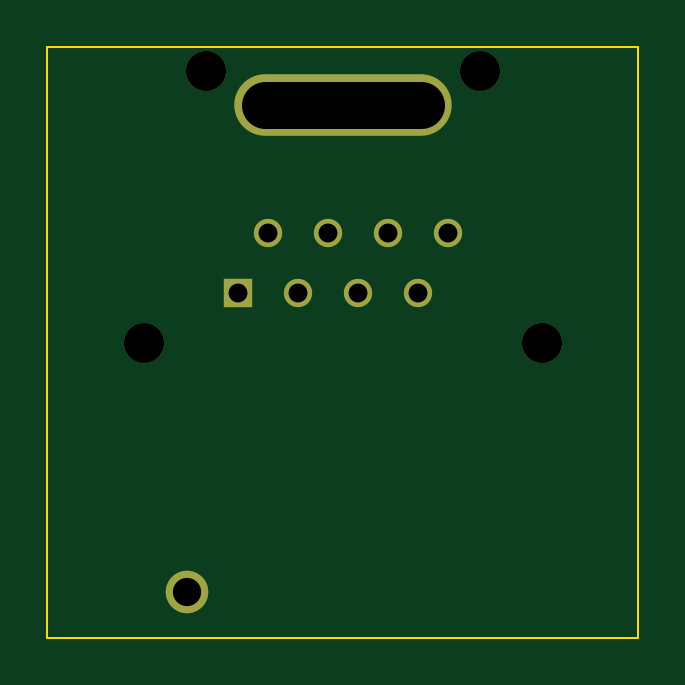
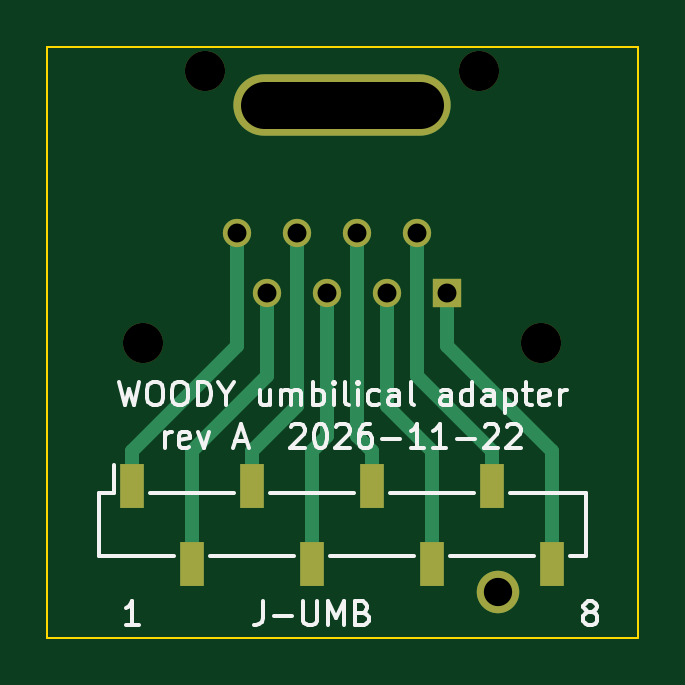
Circuit board: 11 layer files. Board 25.0 x 25.0 mm.
- bottom_copper: umb-adapter-B_Cu.gbr (3223 bytes)
- bottom_mask: umb-adapter-B_Mask.gbr (1261 bytes)
- paste: umb-adapter-B_Paste.gbr (741 bytes)
- bottom_silk: umb-adapter-B_Silkscreen.gbr (20607 bytes)
- outline: umb-adapter-Edge_Cuts.gbr (725 bytes)
- top_copper: umb-adapter-F_Cu.gbr (1287 bytes)
- top_mask: umb-adapter-F_Mask.gbr (1011 bytes)
- paste: umb-adapter-F_Paste.gbr (491 bytes)
- top_silk: umb-adapter-F_Silkscreen.gbr (492 bytes)
- drill: umb-adapter-NPTH.drl (433 bytes)
- drill: umb-adapter-PTH.drl (654 bytes)

=== bottom_copper: umb-adapter-B_Cu.gbr ===
%TF.GenerationSoftware,KiCad,Pcbnew,9.0.9-9.0.9~ubuntu24.04.1*%
%TF.CreationDate,2026-11-22T23:28:04+00:00*%
%TF.ProjectId,umb-adapter,756d622d-6164-4617-9074-65722e6b6963,A*%
%TF.SameCoordinates,Original*%
%TF.FileFunction,Copper,L2,Bot*%
%TF.FilePolarity,Positive*%
%FSLAX46Y46*%
G04 Gerber Fmt 4.6, Leading zero omitted, Abs format (unit mm)*
G04 Created by KiCad (PCBNEW 9.0.9-9.0.9~ubuntu24.04.1) date 2026-11-22 23:28:04*
%MOMM*%
%LPD*%
G01*
G04 APERTURE LIST*
%TA.AperFunction,ComponentPad*%
%ADD10C,1.800000*%
%TD*%
%TA.AperFunction,ComponentPad*%
%ADD11O,9.200000X2.600000*%
%TD*%
%TA.AperFunction,ComponentPad*%
%ADD12R,1.200000X1.200000*%
%TD*%
%TA.AperFunction,ComponentPad*%
%ADD13C,1.200000*%
%TD*%
%TA.AperFunction,SMDPad,CuDef*%
%ADD14R,1.000000X1.900000*%
%TD*%
%TA.AperFunction,Conductor*%
%ADD15C,0.600000*%
%TD*%
G04 APERTURE END LIST*
D10*
%TO.P,J1,*%
%TO.N,*%
X81900000Y-141499999D03*
D11*
X88500000Y-120899999D03*
D12*
%TO.P,J1,1*%
%TO.N,/DIG_GND*%
X84055000Y-128839999D03*
D13*
%TO.P,J1,2*%
%TO.N,/CS_MOD*%
X85325000Y-126299999D03*
%TO.P,J1,3*%
%TO.N,/PWR_GND*%
X86595000Y-128839999D03*
%TO.P,J1,4*%
%TO.N,/MOSI*%
X87865000Y-126299999D03*
%TO.P,J1,5*%
%TO.N,/SCLK*%
X89135000Y-128839999D03*
%TO.P,J1,6*%
%TO.N,/UMBILICAL_POS12*%
X90405000Y-126299999D03*
%TO.P,J1,7*%
%TO.N,/AGND_SENSE*%
X91675000Y-128839999D03*
%TO.P,J1,8*%
%TO.N,/BREATH_SENSE*%
X92945000Y-126299999D03*
%TD*%
D14*
%TO.P,J2,1*%
%TO.N,/BREATH_SENSE*%
X97390000Y-137000000D03*
%TO.P,J2,2*%
%TO.N,/AGND_SENSE*%
X94850000Y-140300000D03*
%TO.P,J2,3*%
%TO.N,/UMBILICAL_POS12*%
X92310000Y-137000000D03*
%TO.P,J2,4*%
%TO.N,/SCLK*%
X89770000Y-140300000D03*
%TO.P,J2,5*%
%TO.N,/MOSI*%
X87230000Y-137000000D03*
%TO.P,J2,6*%
%TO.N,/PWR_GND*%
X84690000Y-140300000D03*
%TO.P,J2,7*%
%TO.N,/CS_MOD*%
X82150000Y-137000000D03*
%TO.P,J2,8*%
%TO.N,/DIG_GND*%
X79610000Y-140300000D03*
%TD*%
D15*
%TO.N,/AGND_SENSE*%
X94850000Y-135550000D02*
X94850000Y-140300000D01*
X91675000Y-132375000D02*
X94850000Y-135550000D01*
X91675000Y-128840000D02*
X91675000Y-132375000D01*
%TO.N,/BREATH_SENSE*%
X92945000Y-131104999D02*
X97390000Y-135550000D01*
X97390000Y-135550000D02*
X97390000Y-137000000D01*
X92945000Y-126300000D02*
X92945000Y-131104999D01*
%TO.N,/CS_MOD*%
X82150000Y-135550000D02*
X82150000Y-137000000D01*
X85325000Y-132375000D02*
X82150000Y-135550000D01*
X85325000Y-126300000D02*
X85325000Y-132375000D01*
%TO.N,/DIG_GND*%
X84055000Y-128840000D02*
X84055000Y-131104999D01*
X79610000Y-135550000D02*
X79610000Y-140300000D01*
X84055000Y-131104999D02*
X79610000Y-135550000D01*
%TO.N,/MOSI*%
X87230000Y-135550000D02*
X87230000Y-137000000D01*
X87865000Y-134915000D02*
X87230000Y-135550000D01*
X87865000Y-126300000D02*
X87865000Y-134915000D01*
%TO.N,/PWR_GND*%
X86595000Y-128840000D02*
X86595000Y-133644999D01*
X84690000Y-135550000D02*
X84690000Y-140300000D01*
X86595000Y-133644999D02*
X84690000Y-135550000D01*
%TO.N,/SCLK*%
X89134999Y-134915000D02*
X89770000Y-135550000D01*
X89134999Y-128840000D02*
X89134999Y-134915000D01*
X89770000Y-135550000D02*
X89770000Y-140300000D01*
%TO.N,/UMBILICAL_POS12*%
X92310000Y-135550000D02*
X92310000Y-137000000D01*
X90405000Y-133644999D02*
X92310000Y-135550000D01*
X90405000Y-126300000D02*
X90405000Y-133644999D01*
%TD*%
M02*

=== bottom_mask: umb-adapter-B_Mask.gbr ===
%TF.GenerationSoftware,KiCad,Pcbnew,9.0.9-9.0.9~ubuntu24.04.1*%
%TF.CreationDate,2026-11-22T23:28:04+00:00*%
%TF.ProjectId,umb-adapter,756d622d-6164-4617-9074-65722e6b6963,A*%
%TF.SameCoordinates,Original*%
%TF.FileFunction,Soldermask,Bot*%
%TF.FilePolarity,Negative*%
%FSLAX46Y46*%
G04 Gerber Fmt 4.6, Leading zero omitted, Abs format (unit mm)*
G04 Created by KiCad (PCBNEW 9.0.9-9.0.9~ubuntu24.04.1) date 2026-11-22 23:28:04*
%MOMM*%
%LPD*%
G01*
G04 APERTURE LIST*
%ADD10C,1.700000*%
%ADD11C,1.800000*%
%ADD12O,9.200000X2.600000*%
%ADD13R,1.200000X1.200000*%
%ADD14C,1.200000*%
%ADD15R,1.000000X1.900000*%
G04 APERTURE END LIST*
D10*
%TO.C,J1*%
X80075000Y-130949999D03*
D11*
X81900000Y-141499999D03*
D10*
X82700000Y-119449999D03*
D12*
X88500000Y-120899999D03*
D10*
X94300000Y-119449999D03*
X96925000Y-130949999D03*
D13*
X84055000Y-128839999D03*
D14*
X85325000Y-126299999D03*
X86595000Y-128839999D03*
X87865000Y-126299999D03*
X89135000Y-128839999D03*
X90405000Y-126299999D03*
X91675000Y-128839999D03*
X92945000Y-126299999D03*
%TD*%
D15*
%TO.C,J2*%
X97390000Y-137000000D03*
X94850000Y-140300000D03*
X92310000Y-137000000D03*
X89770000Y-140300000D03*
X87230000Y-137000000D03*
X84690000Y-140300000D03*
X82150000Y-137000000D03*
X79610000Y-140300000D03*
%TD*%
M02*

=== paste: umb-adapter-B_Paste.gbr ===
%TF.GenerationSoftware,KiCad,Pcbnew,9.0.9-9.0.9~ubuntu24.04.1*%
%TF.CreationDate,2026-11-22T23:28:04+00:00*%
%TF.ProjectId,umb-adapter,756d622d-6164-4617-9074-65722e6b6963,A*%
%TF.SameCoordinates,Original*%
%TF.FileFunction,Paste,Bot*%
%TF.FilePolarity,Positive*%
%FSLAX46Y46*%
G04 Gerber Fmt 4.6, Leading zero omitted, Abs format (unit mm)*
G04 Created by KiCad (PCBNEW 9.0.9-9.0.9~ubuntu24.04.1) date 2026-11-22 23:28:04*
%MOMM*%
%LPD*%
G01*
G04 APERTURE LIST*
%ADD10R,1.000000X1.900000*%
G04 APERTURE END LIST*
D10*
%TO.C,J2*%
X97390000Y-137000000D03*
X94850000Y-140300000D03*
X92310000Y-137000000D03*
X89770000Y-140300000D03*
X87230000Y-137000000D03*
X84690000Y-140300000D03*
X82150000Y-137000000D03*
X79610000Y-140300000D03*
%TD*%
M02*

=== bottom_silk: umb-adapter-B_Silkscreen.gbr (20607 bytes, source omitted) ===
=== outline: umb-adapter-Edge_Cuts.gbr ===
%TF.GenerationSoftware,KiCad,Pcbnew,9.0.9-9.0.9~ubuntu24.04.1*%
%TF.CreationDate,2026-11-22T23:28:04+00:00*%
%TF.ProjectId,umb-adapter,756d622d-6164-4617-9074-65722e6b6963,A*%
%TF.SameCoordinates,Original*%
%TF.FileFunction,Profile,NP*%
%FSLAX46Y46*%
G04 Gerber Fmt 4.6, Leading zero omitted, Abs format (unit mm)*
G04 Created by KiCad (PCBNEW 9.0.9-9.0.9~ubuntu24.04.1) date 2026-11-22 23:28:04*
%MOMM*%
%LPD*%
G01*
G04 APERTURE LIST*
%TA.AperFunction,Profile*%
%ADD10C,0.100000*%
%TD*%
G04 APERTURE END LIST*
D10*
X76000000Y-118450000D02*
X76000000Y-143450000D01*
X76000000Y-143450000D02*
X101000000Y-143450000D01*
X101000000Y-118450000D02*
X76000000Y-118450000D01*
X101000000Y-143450000D02*
X101000000Y-118450000D01*
M02*

=== top_copper: umb-adapter-F_Cu.gbr ===
%TF.GenerationSoftware,KiCad,Pcbnew,9.0.9-9.0.9~ubuntu24.04.1*%
%TF.CreationDate,2026-11-22T23:28:04+00:00*%
%TF.ProjectId,umb-adapter,756d622d-6164-4617-9074-65722e6b6963,A*%
%TF.SameCoordinates,Original*%
%TF.FileFunction,Copper,L1,Top*%
%TF.FilePolarity,Positive*%
%FSLAX46Y46*%
G04 Gerber Fmt 4.6, Leading zero omitted, Abs format (unit mm)*
G04 Created by KiCad (PCBNEW 9.0.9-9.0.9~ubuntu24.04.1) date 2026-11-22 23:28:04*
%MOMM*%
%LPD*%
G01*
G04 APERTURE LIST*
%TA.AperFunction,ComponentPad*%
%ADD10C,1.800000*%
%TD*%
%TA.AperFunction,ComponentPad*%
%ADD11O,9.200000X2.600000*%
%TD*%
%TA.AperFunction,ComponentPad*%
%ADD12R,1.200000X1.200000*%
%TD*%
%TA.AperFunction,ComponentPad*%
%ADD13C,1.200000*%
%TD*%
G04 APERTURE END LIST*
D10*
%TO.P,J1,*%
%TO.N,*%
X81900000Y-141499999D03*
D11*
X88500000Y-120899999D03*
D12*
%TO.P,J1,1*%
%TO.N,/DIG_GND*%
X84055000Y-128839999D03*
D13*
%TO.P,J1,2*%
%TO.N,/CS_MOD*%
X85325000Y-126299999D03*
%TO.P,J1,3*%
%TO.N,/PWR_GND*%
X86595000Y-128839999D03*
%TO.P,J1,4*%
%TO.N,/MOSI*%
X87865000Y-126299999D03*
%TO.P,J1,5*%
%TO.N,/SCLK*%
X89135000Y-128839999D03*
%TO.P,J1,6*%
%TO.N,/UMBILICAL_POS12*%
X90405000Y-126299999D03*
%TO.P,J1,7*%
%TO.N,/AGND_SENSE*%
X91675000Y-128839999D03*
%TO.P,J1,8*%
%TO.N,/BREATH_SENSE*%
X92945000Y-126299999D03*
%TD*%
M02*

=== top_mask: umb-adapter-F_Mask.gbr ===
%TF.GenerationSoftware,KiCad,Pcbnew,9.0.9-9.0.9~ubuntu24.04.1*%
%TF.CreationDate,2026-11-22T23:28:04+00:00*%
%TF.ProjectId,umb-adapter,756d622d-6164-4617-9074-65722e6b6963,A*%
%TF.SameCoordinates,Original*%
%TF.FileFunction,Soldermask,Top*%
%TF.FilePolarity,Negative*%
%FSLAX46Y46*%
G04 Gerber Fmt 4.6, Leading zero omitted, Abs format (unit mm)*
G04 Created by KiCad (PCBNEW 9.0.9-9.0.9~ubuntu24.04.1) date 2026-11-22 23:28:04*
%MOMM*%
%LPD*%
G01*
G04 APERTURE LIST*
%ADD10C,1.700000*%
%ADD11C,1.800000*%
%ADD12O,9.200000X2.600000*%
%ADD13R,1.200000X1.200000*%
%ADD14C,1.200000*%
G04 APERTURE END LIST*
D10*
%TO.C,J1*%
X80075000Y-130949999D03*
D11*
X81900000Y-141499999D03*
D10*
X82700000Y-119449999D03*
D12*
X88500000Y-120899999D03*
D10*
X94300000Y-119449999D03*
X96925000Y-130949999D03*
D13*
X84055000Y-128839999D03*
D14*
X85325000Y-126299999D03*
X86595000Y-128839999D03*
X87865000Y-126299999D03*
X89135000Y-128839999D03*
X90405000Y-126299999D03*
X91675000Y-128839999D03*
X92945000Y-126299999D03*
%TD*%
M02*

=== paste: umb-adapter-F_Paste.gbr ===
%TF.GenerationSoftware,KiCad,Pcbnew,9.0.9-9.0.9~ubuntu24.04.1*%
%TF.CreationDate,2026-11-22T23:28:04+00:00*%
%TF.ProjectId,umb-adapter,756d622d-6164-4617-9074-65722e6b6963,A*%
%TF.SameCoordinates,Original*%
%TF.FileFunction,Paste,Top*%
%TF.FilePolarity,Positive*%
%FSLAX46Y46*%
G04 Gerber Fmt 4.6, Leading zero omitted, Abs format (unit mm)*
G04 Created by KiCad (PCBNEW 9.0.9-9.0.9~ubuntu24.04.1) date 2026-11-22 23:28:04*
%MOMM*%
%LPD*%
G01*
G04 APERTURE LIST*
G04 APERTURE END LIST*
M02*

=== top_silk: umb-adapter-F_Silkscreen.gbr ===
%TF.GenerationSoftware,KiCad,Pcbnew,9.0.9-9.0.9~ubuntu24.04.1*%
%TF.CreationDate,2026-11-22T23:28:04+00:00*%
%TF.ProjectId,umb-adapter,756d622d-6164-4617-9074-65722e6b6963,A*%
%TF.SameCoordinates,Original*%
%TF.FileFunction,Legend,Top*%
%TF.FilePolarity,Positive*%
%FSLAX46Y46*%
G04 Gerber Fmt 4.6, Leading zero omitted, Abs format (unit mm)*
G04 Created by KiCad (PCBNEW 9.0.9-9.0.9~ubuntu24.04.1) date 2026-11-22 23:28:04*
%MOMM*%
%LPD*%
G01*
G04 APERTURE LIST*
G04 APERTURE END LIST*
M02*

=== drill: umb-adapter-NPTH.drl ===
M48
; DRILL file {KiCad 9.0.9-9.0.9~ubuntu24.04.1} date 2026-11-22T23:28:04+0000
; FORMAT={-:-/ absolute / metric / decimal}
; #@! TF.CreationDate,2026-11-22T23:28:04+00:00
; #@! TF.GenerationSoftware,Kicad,Pcbnew,9.0.9-9.0.9~ubuntu24.04.1
; #@! TF.FileFunction,NonPlated,1,2,NPTH
FMAT,2
METRIC
; #@! TA.AperFunction,NonPlated,NPTH,ComponentDrill
T1C1.700
%
G90
G05
T1
X80.075Y-130.95
X82.7Y-119.45
X94.3Y-119.45
X96.925Y-130.95
M30

=== drill: umb-adapter-PTH.drl ===
M48
; DRILL file {KiCad 9.0.9-9.0.9~ubuntu24.04.1} date 2026-11-22T23:28:04+0000
; FORMAT={-:-/ absolute / metric / decimal}
; #@! TF.CreationDate,2026-11-22T23:28:04+00:00
; #@! TF.GenerationSoftware,Kicad,Pcbnew,9.0.9-9.0.9~ubuntu24.04.1
; #@! TF.FileFunction,Plated,1,2,PTH
FMAT,2
METRIC
; #@! TA.AperFunction,Plated,PTH,ComponentDrill
T1C0.800
; #@! TA.AperFunction,Plated,PTH,ComponentDrill
T2C1.200
; #@! TA.AperFunction,Plated,PTH,ComponentDrill
T3C2.000
%
G90
G05
T1
X84.055Y-128.84
X85.325Y-126.3
X86.595Y-128.84
X87.865Y-126.3
X89.135Y-128.84
X90.405Y-126.3
X91.675Y-128.84
X92.945Y-126.3
T2
X81.9Y-141.5
T3
X85.2Y-120.9G85X91.8Y-120.9
G05
M30
